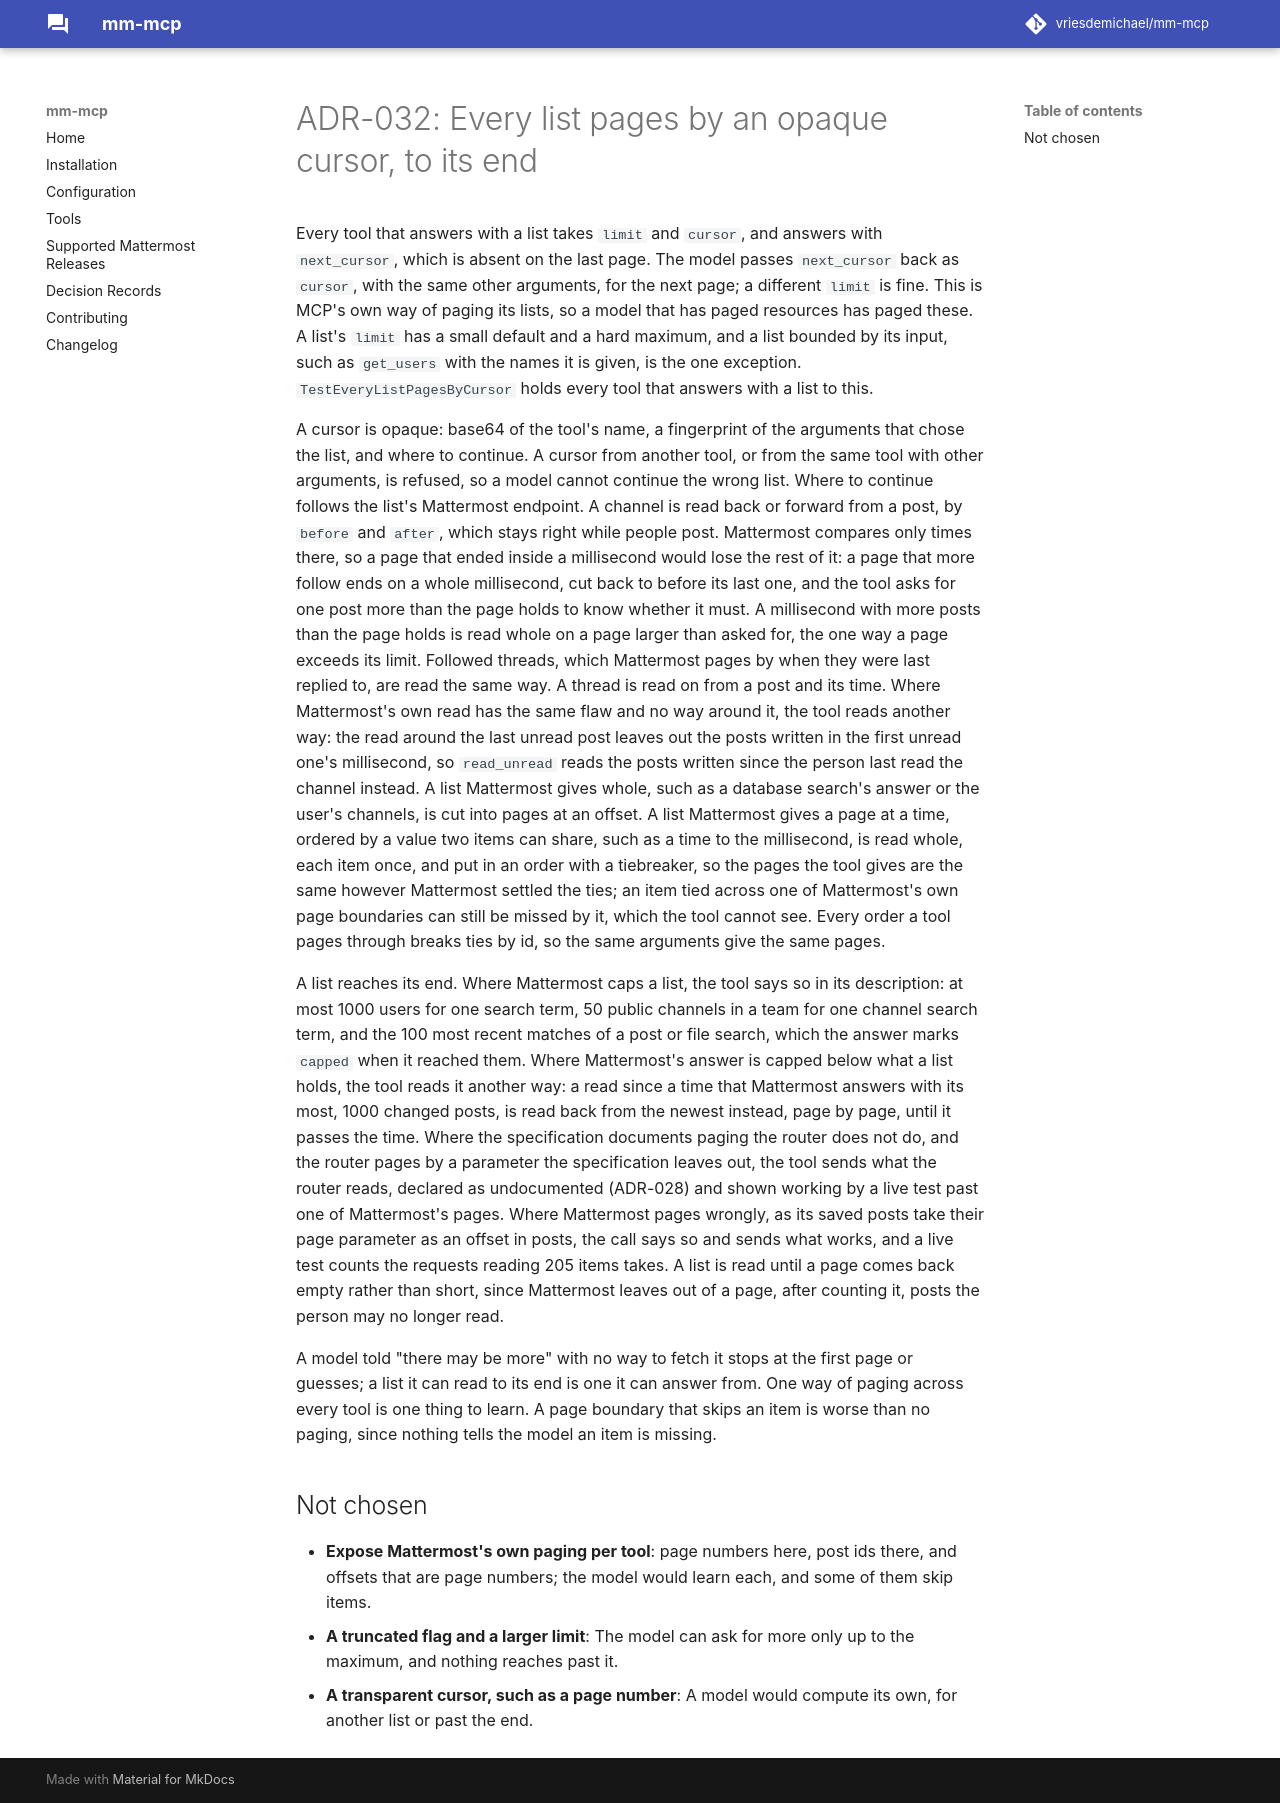

repository: vriesdemichael/mattermost-mcp · page: v0.1/adr/032-every-list-pages-by-an-opaque-cursor/index.html · generator: mkdocs

---
search:
  boost: 0.3
---

# ADR-032: Every list pages by an opaque cursor, to its end

Every tool that answers with a list takes `limit` and `cursor`, and answers with `next_cursor`, which is absent on the last page. The model passes `next_cursor` back as `cursor`, with the same other arguments, for the next page; a different `limit` is fine. This is MCP's own way of paging its lists, so a model that has paged resources has paged these. A list's `limit` has a small default and a hard maximum, and a list bounded by its input, such as `get_users` with the names it is given, or by the tool itself, such as the checks `diagnose` makes, is the one exception. `TestEveryListPagesByCursor` holds every tool that answers with a list to this.

A cursor is opaque: base64 of the tool's name, a fingerprint of the arguments that chose the list, and where to continue. A cursor from another tool, or from the same tool with other arguments, is refused, so a model cannot continue the wrong list. Where to continue follows the list's Mattermost endpoint. A channel is read back or forward from a post, by `before` and `after`, which stays right while people post. Mattermost compares only times there, so a page that ended inside a millisecond would lose the rest of it: a page that more follow ends on a whole millisecond, cut back to before its last one, and the tool asks for one post more than the page holds to know whether it must. A millisecond with more posts than the page holds is read whole on a page larger than asked for, the one way a page exceeds its limit. Followed threads, which Mattermost pages by when they were last replied to, are read the same way. A thread is read on from a post and its time. Where Mattermost's own read has the same flaw and no way around it, the tool reads another way: the read around the last unread post leaves out the posts written in the first unread one's millisecond, so `read_unread` reads the posts written since the person last read the channel instead. A list Mattermost gives whole, such as a database search's answer or the user's channels, is cut into pages at an offset. A list Mattermost gives a page at a time, ordered by a value two items can share, such as a time to the millisecond, is read whole, each item once, and put in an order with a tiebreaker, so the pages the tool gives are the same however Mattermost settled the ties; an item tied across one of Mattermost's own page boundaries can still be missed by it, which the tool cannot see. Every order a tool pages through breaks ties by id, so the same arguments give the same pages.

A list reaches its end. Where Mattermost caps a list, the tool says so in its description: at most 1000 users for one search term, 50 public channels in a team for one channel search term, and the 100 most recent matches of a post or file search, which the answer marks `capped` when it reached them. Where Mattermost's answer is capped below what a list holds, the tool reads it another way: a read since a time that Mattermost answers with its most, 1000 changed posts, is read back from the newest instead, page by page, until it passes the time. Where the specification documents paging the router does not do, and the router pages by a parameter the specification leaves out, the tool sends what the router reads, declared as undocumented (ADR-028) and shown working by a live test past one of Mattermost's pages. Where Mattermost pages wrongly, as its saved posts take their page parameter as an offset in posts, the call says so and sends what works, and a live test counts the requests reading 205 items takes. A list is read until a page comes back empty rather than short, since Mattermost leaves out of a page, after counting it, posts the person may no longer read.

A model told "there may be more" with no way to fetch it stops at the first page or guesses; a list it can read to its end is one it can answer from. One way of paging across every tool is one thing to learn. A page boundary that skips an item is worse than no paging, since nothing tells the model an item is missing.

## Not chosen

- **Expose Mattermost's own paging per tool**: page numbers here, post ids there, and offsets that are page numbers; the model would learn each, and some of them skip items.
- **A truncated flag and a larger limit**: The model can ask for more only up to the maximum, and nothing reaches past it.
- **A transparent cursor, such as a page number**: A model would compute its own, for another list or past the end.
